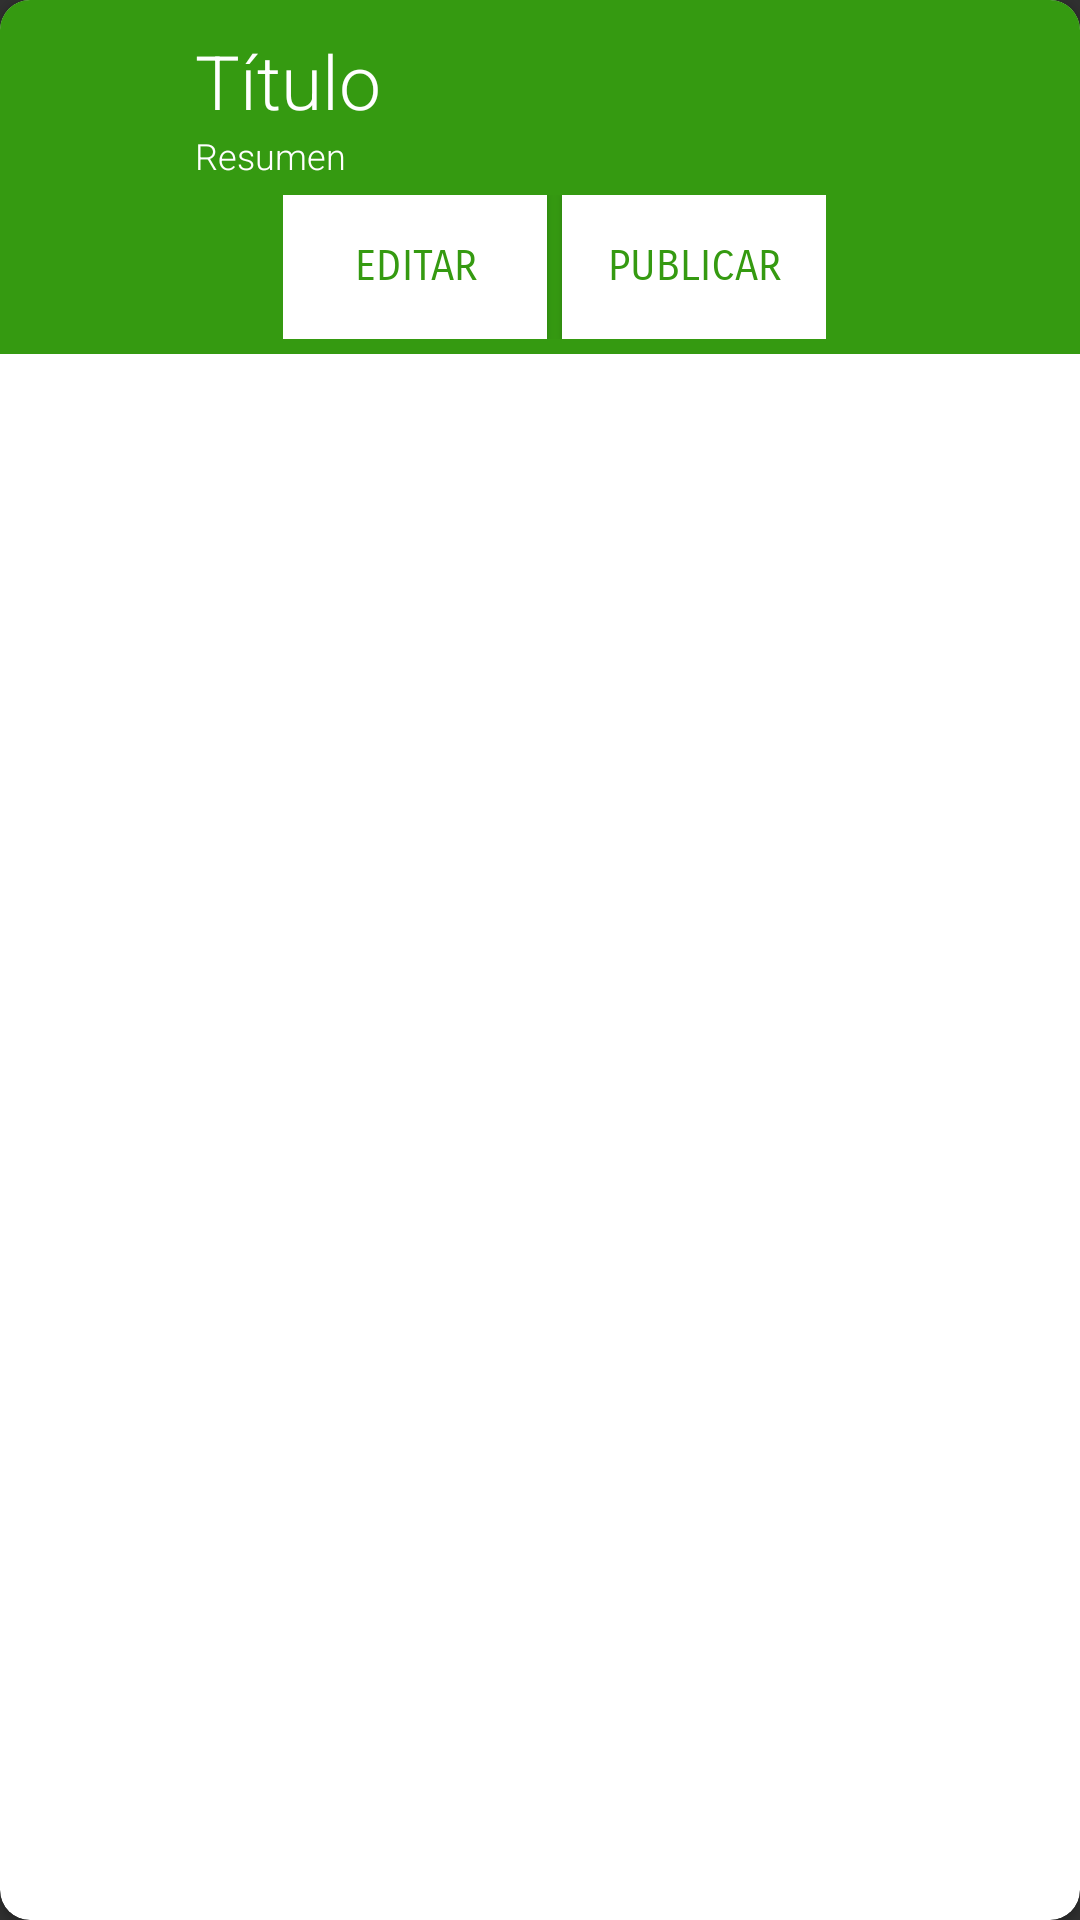

Here is an Android app screen rendered from its layout file. Give the layout XML and the strings, colors and styles it references.
<!-- AndroidManifest.xml: application theme Theme.AppCompat.NoActionBar -->
<!-- res/layout/mi_receta_card.xml -->
<?xml version="1.0" encoding="utf-8"?>

<androidx.cardview.widget.CardView xmlns:android="http://schemas.android.com/apk/res/android"
    xmlns:app="http://schemas.android.com/apk/res-auto"
    android:layout_width="match_parent"
    android:layout_height="wrap_content"
    android:layout_marginLeft="5dp"
    android:layout_marginTop="5dp"
    android:background="#FFFFFF"
    android:backgroundTint="#FFFFFF"
    android:elevation="5dp"
    app:cardCornerRadius="10dp"
    app:cardBackgroundColor="#FFFFFF">

    <LinearLayout
        android:layout_width="match_parent"
        android:layout_height="wrap_content"
        android:background="#359A11"
        android:orientation="vertical"
        android:padding="5dp">

        <LinearLayout
            android:layout_width="match_parent"
            android:layout_height="wrap_content"
            android:orientation="horizontal"
            android:padding="5dp">

            <androidx.constraintlayout.utils.widget.ImageFilterView
                android:id="@+id/img_foto"
                android:layout_width="50dp"
                android:layout_height="50dp"></androidx.constraintlayout.utils.widget.ImageFilterView>

            <LinearLayout
                android:layout_width="wrap_content"
                android:layout_height="wrap_content"
                android:layout_marginLeft="5dp"
                android:orientation="vertical">

                <TextView
                    android:id="@+id/txt_titulo"
                    android:layout_width="match_parent"
                    android:layout_height="wrap_content"
                    android:fontFamily="sans-serif-light"
                    android:text="Título"
                    android:textColor="@color/white"
                    android:textSize="25dp"></TextView>

                <TextView
                    android:id="@+id/txt_resumen"
                    android:layout_width="match_parent"
                    android:layout_height="wrap_content"
                    android:fontFamily="sans-serif-light"
                    android:text="Resumen"
                    android:textColor="@color/white"
                    android:textSize="12dp"></TextView>
            </LinearLayout>
        </LinearLayout>

        <LinearLayout
            android:layout_width="wrap_content"
            android:layout_height="wrap_content"
            android:layout_gravity="center"
            android:layout_marginLeft="5dp"
            android:orientation="horizontal">

            <Button
                android:id="@+id/btn_editar"
                android:layout_width="match_parent"
                android:layout_height="wrap_content"
                android:background="@color/white"
                android:fontFamily="sans-serif-smallcaps"
                android:text="@string/editar"
                android:textColor="#359A11"></Button>

            <Button
                android:id="@+id/btn_publicar"
                android:layout_width="match_parent"
                android:layout_height="wrap_content"
                android:layout_marginLeft="5dp"
                android:background="@color/white"
                android:fontFamily="sans-serif-smallcaps"
                android:text="@string/publicar"
                android:textColor="#359A11"></Button>

        </LinearLayout>
    </LinearLayout>
</androidx.cardview.widget.CardView>
<!-- resources referenced by this layout -->
<resources>
  <string name="editar">EDITAR</string>
  <string name="publicar">PUBLICAR</string>
  <!-- not gathered from this repository: default colours our renderer supplied (Android Studio template values) -->
  <color name="white">#FFFFFFFF</color>
</resources>
